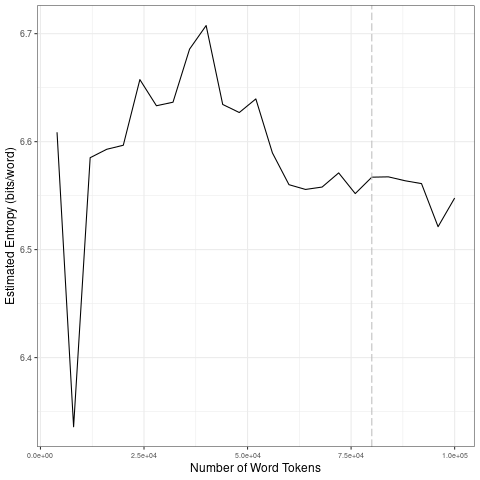

The table this chart was drawn from, first rows:
file, entropy.Corpus.Size, entropy.Entropy, sd.Corpus.Size, sd.SD
data/2021_by_en/2021-05-03_tokens_1-gram…, 4000, 6.609, 20000, 0.1165
data/2021_by_en/2021-05-03_tokens_1-gram…, 8000, 6.336, 40000, 0.03204
data/2021_by_en/2021-05-03_tokens_1-gram…, 12000, 6.585, 60000, 0.03414
data/2021_by_en/2021-05-03_tokens_1-gram…, 16000, 6.593, 80000, 0.00803
data/2021_by_en/2021-05-03_tokens_1-gram…, 20000, 6.597, 1e+05, 0.01887
data/2021_by_en/2021-05-03_tokens_1-gram…, 24000, 6.657, 20000, 0.1165
data/2021_by_en/2021-05-03_tokens_1-gram…, 28000, 6.633, 40000, 0.03204
data/2021_by_en/2021-05-03_tokens_1-gram…, 32000, 6.637, 60000, 0.03414
data/2021_by_en/2021-05-03_tokens_1-gram…, 36000, 6.686, 80000, 0.00803
data/2021_by_en/2021-05-03_tokens_1-gram…, 40000, 6.708, 1e+05, 0.01887
data/2021_by_en/2021-05-03_tokens_1-gram…, 44000, 6.634, 20000, 0.1165
data/2021_by_en/2021-05-03_tokens_1-gram…, 48000, 6.627, 40000, 0.03204
data/2021_by_en/2021-05-03_tokens_1-gram…, 52000, 6.64, 60000, 0.03414
data/2021_by_en/2021-05-03_tokens_1-gram…, 56000, 6.59, 80000, 0.00803
data/2021_by_en/2021-05-03_tokens_1-gram…, 60000, 6.56, 1e+05, 0.01887
data/2021_by_en/2021-05-03_tokens_1-gram…, 64000, 6.556, 20000, 0.1165
data/2021_by_en/2021-05-03_tokens_1-gram…, 68000, 6.558, 40000, 0.03204
data/2021_by_en/2021-05-03_tokens_1-gram…, 72000, 6.571, 60000, 0.03414
data/2021_by_en/2021-05-03_tokens_1-gram…, 76000, 6.552, 80000, 0.00803
data/2021_by_en/2021-05-03_tokens_1-gram…, 80000, 6.567, 1e+05, 0.01887
data/2021_by_en/2021-05-03_tokens_1-gram…, 84000, 6.567, 20000, 0.1165
data/2021_by_en/2021-05-03_tokens_1-gram…, 88000, 6.564, 40000, 0.03204
data/2021_by_en/2021-05-03_tokens_1-gram…, 92000, 6.561, 60000, 0.03414
data/2021_by_en/2021-05-03_tokens_1-gram…, 96000, 6.521, 80000, 0.00803
data/2021_by_en/2021-05-03_tokens_1-gram…, 1e+05, 6.548, 1e+05, 0.01887
